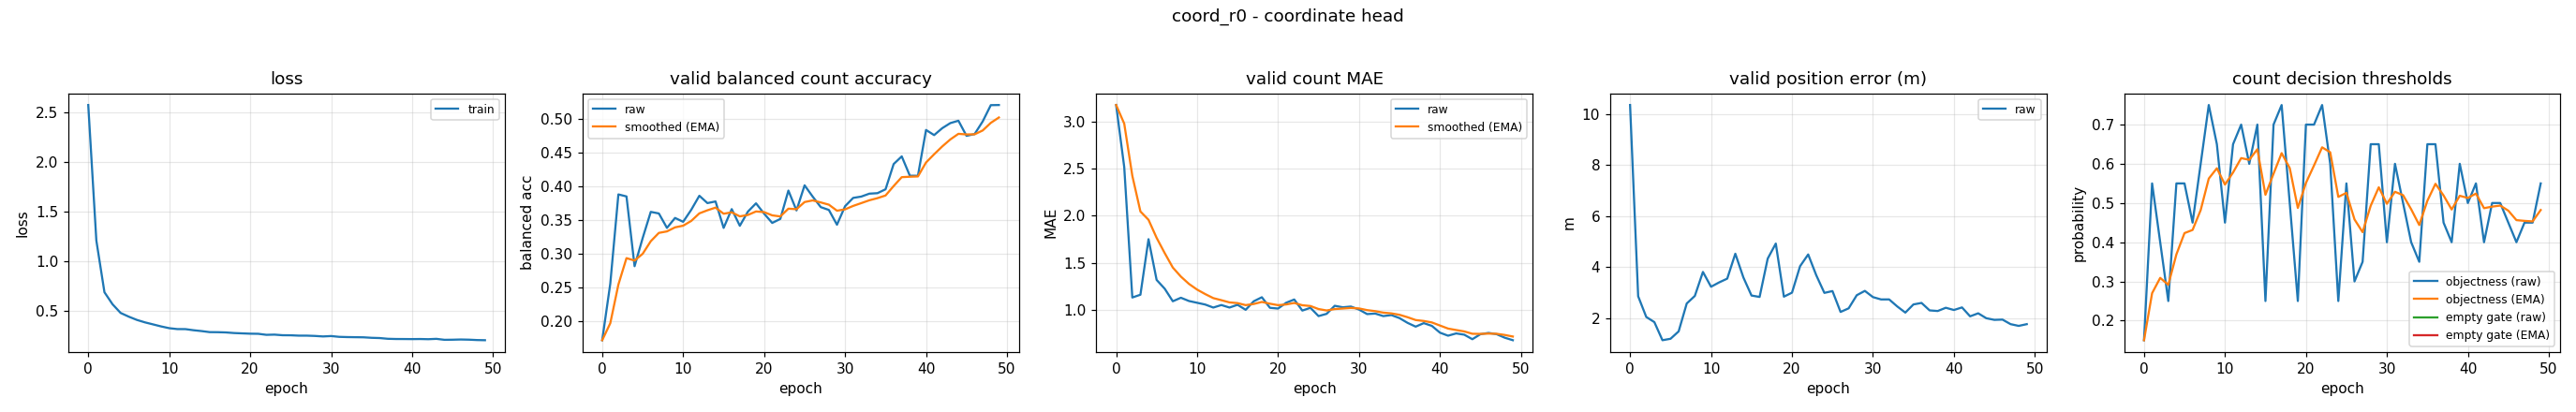

The table this chart was drawn from, first rows:
epoch, train_loss, valid_bal, valid_bal_smoothed, valid_mae, valid_mae_smoothed, valid_error_m, valid_threshold, valid_threshold_smoothed, valid_empty_threshold, valid_empty_threshold_smoothed
0, 2.579, 0.1716, 0.1716, 3.173, 3.173, 10.36, 0.15, 0.15, nan, nan
1, 1.211, 0.2556, 0.1968, 2.516, 2.976, 2.864, 0.55, 0.27, nan, nan
2, 0.6894, 0.3879, 0.2541, 1.136, 2.424, 2.052, 0.4, 0.309, nan, nan
3, 0.568, 0.3849, 0.2934, 1.165, 2.046, 1.851, 0.25, 0.2913, nan, nan
4, 0.4803, 0.2814, 0.2898, 1.753, 1.958, 1.141, 0.55, 0.3689, nan, nan
5, 0.443, 0.3232, 0.2998, 1.322, 1.767, 1.198, 0.55, 0.4232, nan, nan
6, 0.4103, 0.362, 0.3184, 1.229, 1.606, 1.487, 0.45, 0.4313, nan, nan
7, 0.3854, 0.3596, 0.3308, 1.096, 1.453, 2.581, 0.6, 0.4819, nan, nan
8, 0.365, 0.3382, 0.333, 1.133, 1.357, 2.876, 0.75, 0.5623, nan, nan
9, 0.3444, 0.353, 0.339, 1.098, 1.279, 3.817, 0.65, 0.5886, nan, nan
10, 0.3266, 0.3472, 0.3415, 1.08, 1.219, 3.237, 0.45, 0.547, nan, nan
11, 0.3176, 0.3651, 0.3486, 1.061, 1.172, 3.407, 0.65, 0.5779, nan, nan
12, 0.3171, 0.3859, 0.3598, 1.029, 1.129, 3.555, 0.7, 0.6145, nan, nan
13, 0.306, 0.375, 0.3643, 1.056, 1.107, 4.531, 0.6, 0.6102, nan, nan
14, 0.2974, 0.3774, 0.3683, 1.029, 1.084, 3.598, 0.7, 0.6371, nan, nan
15, 0.2868, 0.3382, 0.3592, 1.059, 1.076, 2.893, 0.25, 0.521, nan, nan
16, 0.2863, 0.3661, 0.3613, 1.005, 1.055, 2.837, 0.7, 0.5747, nan, nan
17, 0.2838, 0.3413, 0.3553, 1.096, 1.067, 4.338, 0.75, 0.6273, nan, nan
18, 0.2777, 0.3624, 0.3574, 1.138, 1.089, 4.929, 0.5, 0.5891, nan, nan
19, 0.2744, 0.3747, 0.3626, 1.027, 1.07, 2.848, 0.25, 0.4874, nan, nan
20, 0.2712, 0.3593, 0.3616, 1.019, 1.055, 3.004, 0.7, 0.5512, nan, nan
21, 0.27, 0.3456, 0.3568, 1.08, 1.062, 4.043, 0.7, 0.5958, nan, nan
22, 0.2596, 0.3515, 0.3552, 1.114, 1.078, 4.503, 0.75, 0.6421, nan, nan
23, 0.2617, 0.3936, 0.3667, 0.9973, 1.054, 3.686, 0.6, 0.6294, nan, nan
24, 0.2556, 0.3641, 0.3659, 1.027, 1.046, 2.996, 0.25, 0.5156, nan, nan
25, 0.255, 0.4013, 0.3766, 0.9388, 1.014, 3.067, 0.55, 0.5259, nan, nan
26, 0.2514, 0.3846, 0.379, 0.9628, 0.9983, 2.249, 0.3, 0.4582, nan, nan
27, 0.2513, 0.369, 0.376, 1.048, 1.013, 2.391, 0.35, 0.4257, nan, nan
28, 0.2484, 0.3648, 0.3726, 1.032, 1.019, 2.904, 0.65, 0.493, nan, nan
29, 0.2433, 0.3429, 0.3637, 1.04, 1.025, 3.075, 0.65, 0.5401, nan, nan
30, 0.2472, 0.3704, 0.3657, 1.008, 1.02, 2.831, 0.4, 0.4981, nan, nan
31, 0.2392, 0.3827, 0.3708, 0.9601, 1.002, 2.74, 0.6, 0.5286, nan, nan
32, 0.2369, 0.3847, 0.375, 0.9654, 0.991, 2.74, 0.5, 0.5201, nan, nan
33, 0.2357, 0.389, 0.3792, 0.9388, 0.9754, 2.465, 0.4, 0.484, nan, nan
34, 0.2345, 0.3897, 0.3823, 0.9495, 0.9676, 2.224, 0.35, 0.4438, nan, nan
35, 0.2295, 0.3955, 0.3863, 0.9176, 0.9526, 2.543, 0.65, 0.5057, nan, nan
36, 0.2271, 0.4329, 0.4003, 0.867, 0.9269, 2.603, 0.65, 0.549, nan, nan
37, 0.2197, 0.4443, 0.4135, 0.8271, 0.897, 2.31, 0.45, 0.5193, nan, nan
38, 0.2175, 0.4156, 0.4141, 0.8644, 0.8872, 2.286, 0.4, 0.4835, nan, nan
39, 0.2171, 0.4155, 0.4145, 0.8351, 0.8716, 2.413, 0.6, 0.5184, nan, nan
40, 0.2165, 0.4834, 0.4352, 0.7633, 0.8391, 2.326, 0.5, 0.5129, nan, nan
41, 0.2173, 0.4758, 0.4474, 0.7314, 0.8068, 2.426, 0.55, 0.524, nan, nan
42, 0.2155, 0.4861, 0.459, 0.7553, 0.7913, 2.078, 0.4, 0.4868, nan, nan
43, 0.219, 0.4936, 0.4694, 0.742, 0.7765, 2.196, 0.5, 0.4908, nan, nan
44, 0.2094, 0.4971, 0.4777, 0.6941, 0.7518, 2.003, 0.5, 0.4935, nan, nan
45, 0.2103, 0.4747, 0.4768, 0.7473, 0.7505, 1.939, 0.45, 0.4805, nan, nan
46, 0.2125, 0.4774, 0.477, 0.7606, 0.7535, 1.95, 0.4, 0.4563, nan, nan
47, 0.2108, 0.4961, 0.4827, 0.7473, 0.7517, 1.771, 0.45, 0.4544, nan, nan
48, 0.2069, 0.5202, 0.494, 0.7101, 0.7392, 1.702, 0.45, 0.4531, nan, nan
49, 0.2052, 0.5204, 0.5019, 0.6835, 0.7225, 1.77, 0.55, 0.4822, nan, nan
